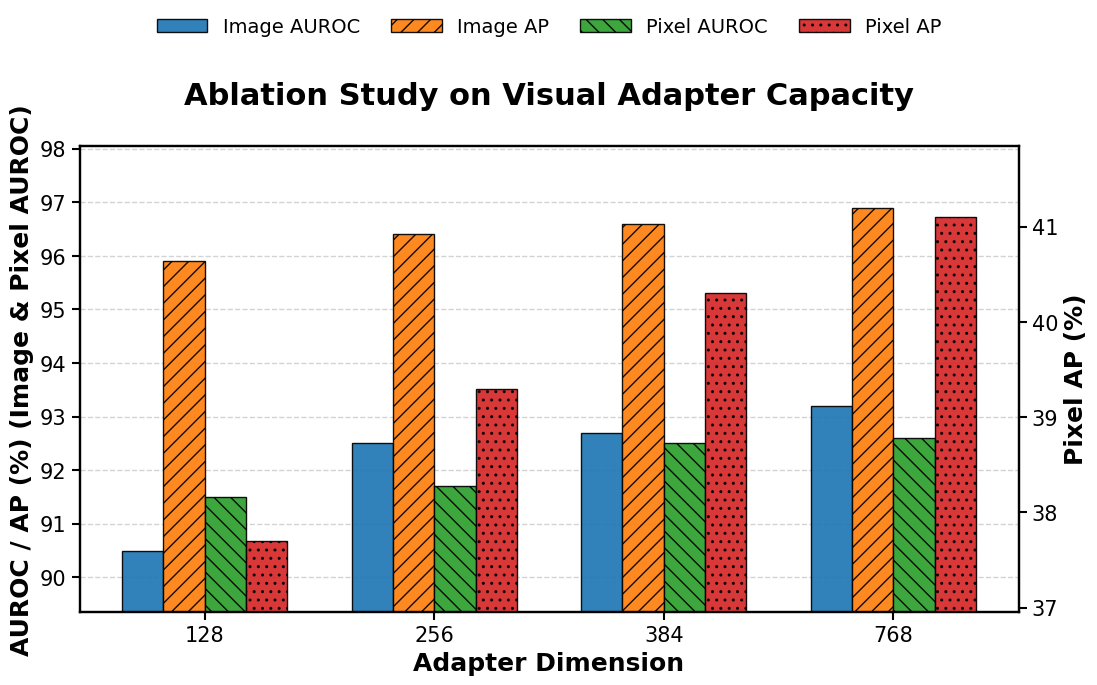
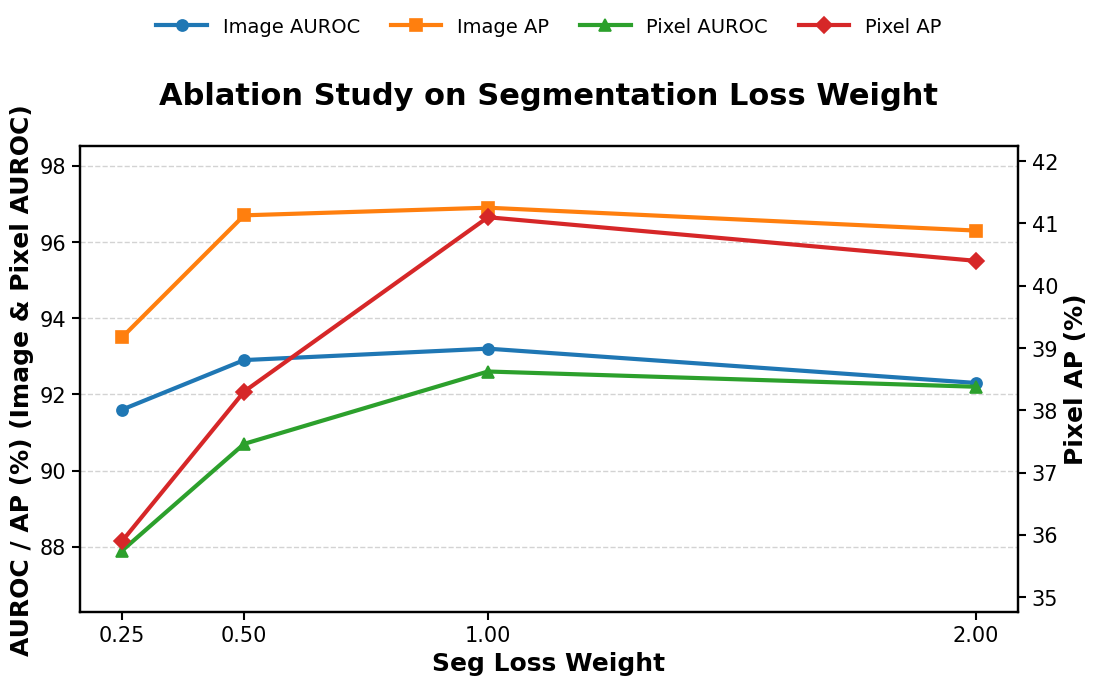

These figures' Python source, in order:
import argparse
from pathlib import Path

import matplotlib

matplotlib.use("Agg")
import matplotlib.pyplot as plt
import numpy as np


ADAPTER_ABLATION = {
    "Adapter dim": [128, 256, 384, 768],
    "Image AUROC": [90.5, 92.5, 92.7, 93.2],
    "Image AP": [95.9, 96.4, 96.6, 96.9],
    "Pixel AUROC": [91.5, 91.7, 92.5, 92.6],
    "Pixel AP": [37.7, 39.3, 40.3, 41.1],
}

SEG_LOSS_ABLATION = {
    "Seg loss weight": [0.25, 0.5, 1.0, 2.0],
    "Image AUROC": [91.6, 92.9, 93.2, 92.3],
    "Image AP": [93.5, 96.7, 96.9, 96.3],
    "Pixel AUROC": [87.9, 90.7, 92.6, 92.2],
    "Pixel AP": [35.9, 38.3, 41.1, 40.4],
}

PRIMARY_METRICS = ["Image AUROC", "Image AP", "Pixel AUROC"]
RIGHT_AXIS_METRIC = "Pixel AP"
STYLES = {
    "Image AUROC": {"color": "#1F77B4", "marker": "o", "hatch": ""},
    "Image AP": {"color": "#FF7F0E", "marker": "s", "hatch": "//"},
    "Pixel AUROC": {"color": "#2CA02C", "marker": "^", "hatch": "\\\\"},
    "Pixel AP": {"color": "#D62728", "marker": "D", "hatch": ".."},
}


def _set_sci_style():
    plt.rcParams.update({
        "font.family": "Arial",
        "font.size": 14,
        "axes.labelsize": 18,
        "axes.labelweight": "bold",
        "axes.titlesize": 22,
        "axes.titleweight": "bold",
        "xtick.labelsize": 15,
        "ytick.labelsize": 15,
        "legend.fontsize": 14,
        "figure.dpi": 120,
        "savefig.dpi": 300,
        "axes.linewidth": 1.6,
    })


def _metric_ylim(values, pad_ratio=0.2):
    values = np.asarray(values, dtype=float)
    span = max(values.max() - values.min(), 1.0)
    lower = max(0.0, values.min() - span * pad_ratio)
    upper = min(100.0, values.max() + span * pad_ratio)
    return lower, upper


def _style_axes(ax, ax2=None):
    ax.grid(True, axis="y", linestyle="--", linewidth=1.0, alpha=0.55)
    ax.set_axisbelow(True)
    ax.tick_params(axis="both", which="major", width=1.5, length=6)
    for spine in ax.spines.values():
        spine.set_linewidth(1.6)
    if ax2 is not None:
        ax2.tick_params(axis="y", which="major", width=1.5, length=6)
        for spine in ax2.spines.values():
            spine.set_linewidth(1.6)


def _combined_legend(fig, ax, ax2, y=0.99):
    handles1, labels1 = ax.get_legend_handles_labels()
    handles2, labels2 = ax2.get_legend_handles_labels()
    fig.legend(
        handles1 + handles2,
        labels1 + labels2,
        loc="upper center",
        bbox_to_anchor=(0.5, y),
        ncol=4,
        frameon=False,
        handlelength=2.6,
        columnspacing=1.6,
    )


def plot_adapter_combined_bar(output_path, dpi):
    _set_sci_style()
    dims = ADAPTER_ABLATION["Adapter dim"]
    x = np.arange(len(dims))
    width = 0.18

    fig, ax = plt.subplots(figsize=(11.2, 7.0))
    ax2 = ax.twinx()

    offsets = [-1.5 * width, -0.5 * width, 0.5 * width]
    for metric, offset in zip(PRIMARY_METRICS, offsets):
        values = ADAPTER_ABLATION[metric]
        style = STYLES[metric]
        ax.bar(
            x + offset,
            values,
            width=width,
            label=metric,
            color=style["color"],
            edgecolor="black",
            linewidth=1.0,
            hatch=style["hatch"],
            alpha=0.92,
        )

    pixel_ap = ADAPTER_ABLATION[RIGHT_AXIS_METRIC]
    style = STYLES[RIGHT_AXIS_METRIC]
    ax2.bar(
        x + 1.5 * width,
        pixel_ap,
        width=width,
        label=RIGHT_AXIS_METRIC,
        color=style["color"],
        edgecolor="black",
        linewidth=1.0,
        hatch=style["hatch"],
        alpha=0.92,
    )

    primary_values = np.concatenate([
        np.asarray(ADAPTER_ABLATION[metric], dtype=float) for metric in PRIMARY_METRICS
    ])
    ax.set_ylim(*_metric_ylim(primary_values, pad_ratio=0.18))
    ax2.set_ylim(*_metric_ylim(pixel_ap, pad_ratio=0.22))
    ax.set_xticks(x)
    ax.set_xticklabels([str(v) for v in dims])
    ax.set_xlabel("Adapter Dimension")
    ax.set_ylabel("AUROC / AP (%) (Image & Pixel AUROC)")
    ax2.set_ylabel("Pixel AP (%)")
    ax.set_title("Ablation Study on Visual Adapter Capacity", pad=30)

    _style_axes(ax, ax2)
    _combined_legend(fig, ax, ax2, y=0.995)
    fig.tight_layout(rect=(0, 0, 1, 0.91))
    fig.savefig(output_path, dpi=dpi, bbox_inches="tight")
    plt.close(fig)


def plot_seg_loss_combined_line(output_path, dpi):
    _set_sci_style()
    weights = SEG_LOSS_ABLATION["Seg loss weight"]
    x = np.asarray(weights, dtype=float)

    fig, ax = plt.subplots(figsize=(11.2, 7.0))
    ax2 = ax.twinx()

    for metric in PRIMARY_METRICS:
        values = SEG_LOSS_ABLATION[metric]
        style = STYLES[metric]
        ax.plot(
            x,
            values,
            label=metric,
            color=style["color"],
            marker=style["marker"],
            markersize=8,
            markeredgecolor=style["color"],
            markeredgewidth=1.2,
            linewidth=3.0,
        )

    pixel_ap = SEG_LOSS_ABLATION[RIGHT_AXIS_METRIC]
    style = STYLES[RIGHT_AXIS_METRIC]
    ax2.plot(
        x,
        pixel_ap,
        label=RIGHT_AXIS_METRIC,
        color=style["color"],
        marker=style["marker"],
        markersize=8,
        markeredgecolor=style["color"],
        markeredgewidth=1.2,
        linewidth=3.0,
    )

    primary_values = np.concatenate([
        np.asarray(SEG_LOSS_ABLATION[metric], dtype=float) for metric in PRIMARY_METRICS
    ])
    ax.set_ylim(*_metric_ylim(primary_values, pad_ratio=0.18))
    ax2.set_ylim(*_metric_ylim(pixel_ap, pad_ratio=0.22))
    ax.set_xticks(x)
    ax.set_xticklabels([f"{v:.2f}" for v in weights])
    ax.set_xlabel("Seg Loss Weight")
    ax.set_ylabel("AUROC / AP (%) (Image & Pixel AUROC)")
    ax2.set_ylabel("Pixel AP (%)")
    ax.set_title("Ablation Study on Segmentation Loss Weight", pad=30)

    _style_axes(ax, ax2)
    _combined_legend(fig, ax, ax2, y=0.995)
    fig.tight_layout(rect=(0, 0, 1, 0.91))
    fig.savefig(output_path, dpi=dpi, bbox_inches="tight")
    plt.close(fig)


def parse_args():
    parser = argparse.ArgumentParser(
        description="Plot ablation figures for adapter capacity and segmentation loss weight."
    )
    parser.add_argument(
        "--save-dir",
        type=str,
        default="workspaces/ablation_figures",
        help="Directory to save the generated figures.",
    )
    parser.add_argument(
        "--format",
        type=str,
        default="png",
        choices=["png", "pdf", "svg"],
        help="Output figure format.",
    )
    parser.add_argument("--dpi", type=int, default=300, help="Output DPI for raster formats.")
    return parser.parse_args()


def main():
    args = parse_args()
    save_dir = Path(args.save_dir)
    save_dir.mkdir(parents=True, exist_ok=True)

    adapter_path = save_dir / f"table1_adapter_capacity_combined_bar.{args.format}"
    seg_loss_path = save_dir / f"table2_seg_loss_weight_combined_line.{args.format}"

    plot_adapter_combined_bar(adapter_path, args.dpi)
    plot_seg_loss_combined_line(seg_loss_path, args.dpi)

    print(f"Saved adapter capacity bar chart to: {adapter_path}")
    print(f"Saved segmentation loss weight line chart to: {seg_loss_path}")


if __name__ == "__main__":
    main()
